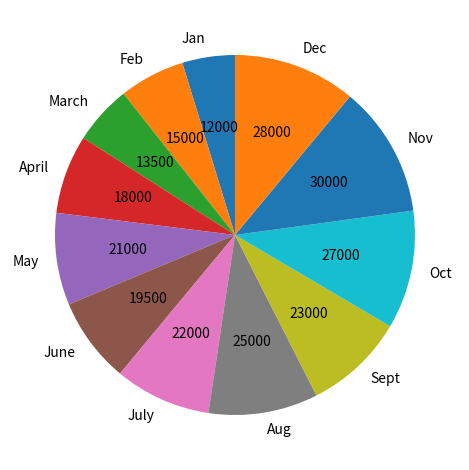

Write Python code to recreate this figure.
import matplotlib.pyplot as plt

months = ["Jan", "Feb", "March", "April", "May", "June",
           "July", "Aug", "Sept", "Oct", "Nov", "Dec"]

expenses = [12000, 15000, 13500, 18000, 21000, 19500,
            22000, 25000, 23000, 27000, 30000, 28000]

plt.pie(expenses, labels = months,
         autopct=lambda p: f'{p*sum(expenses)/100:.0f}',#to show the actual value
         startangle = 90)
plt.tight_layout()
plt.show()
